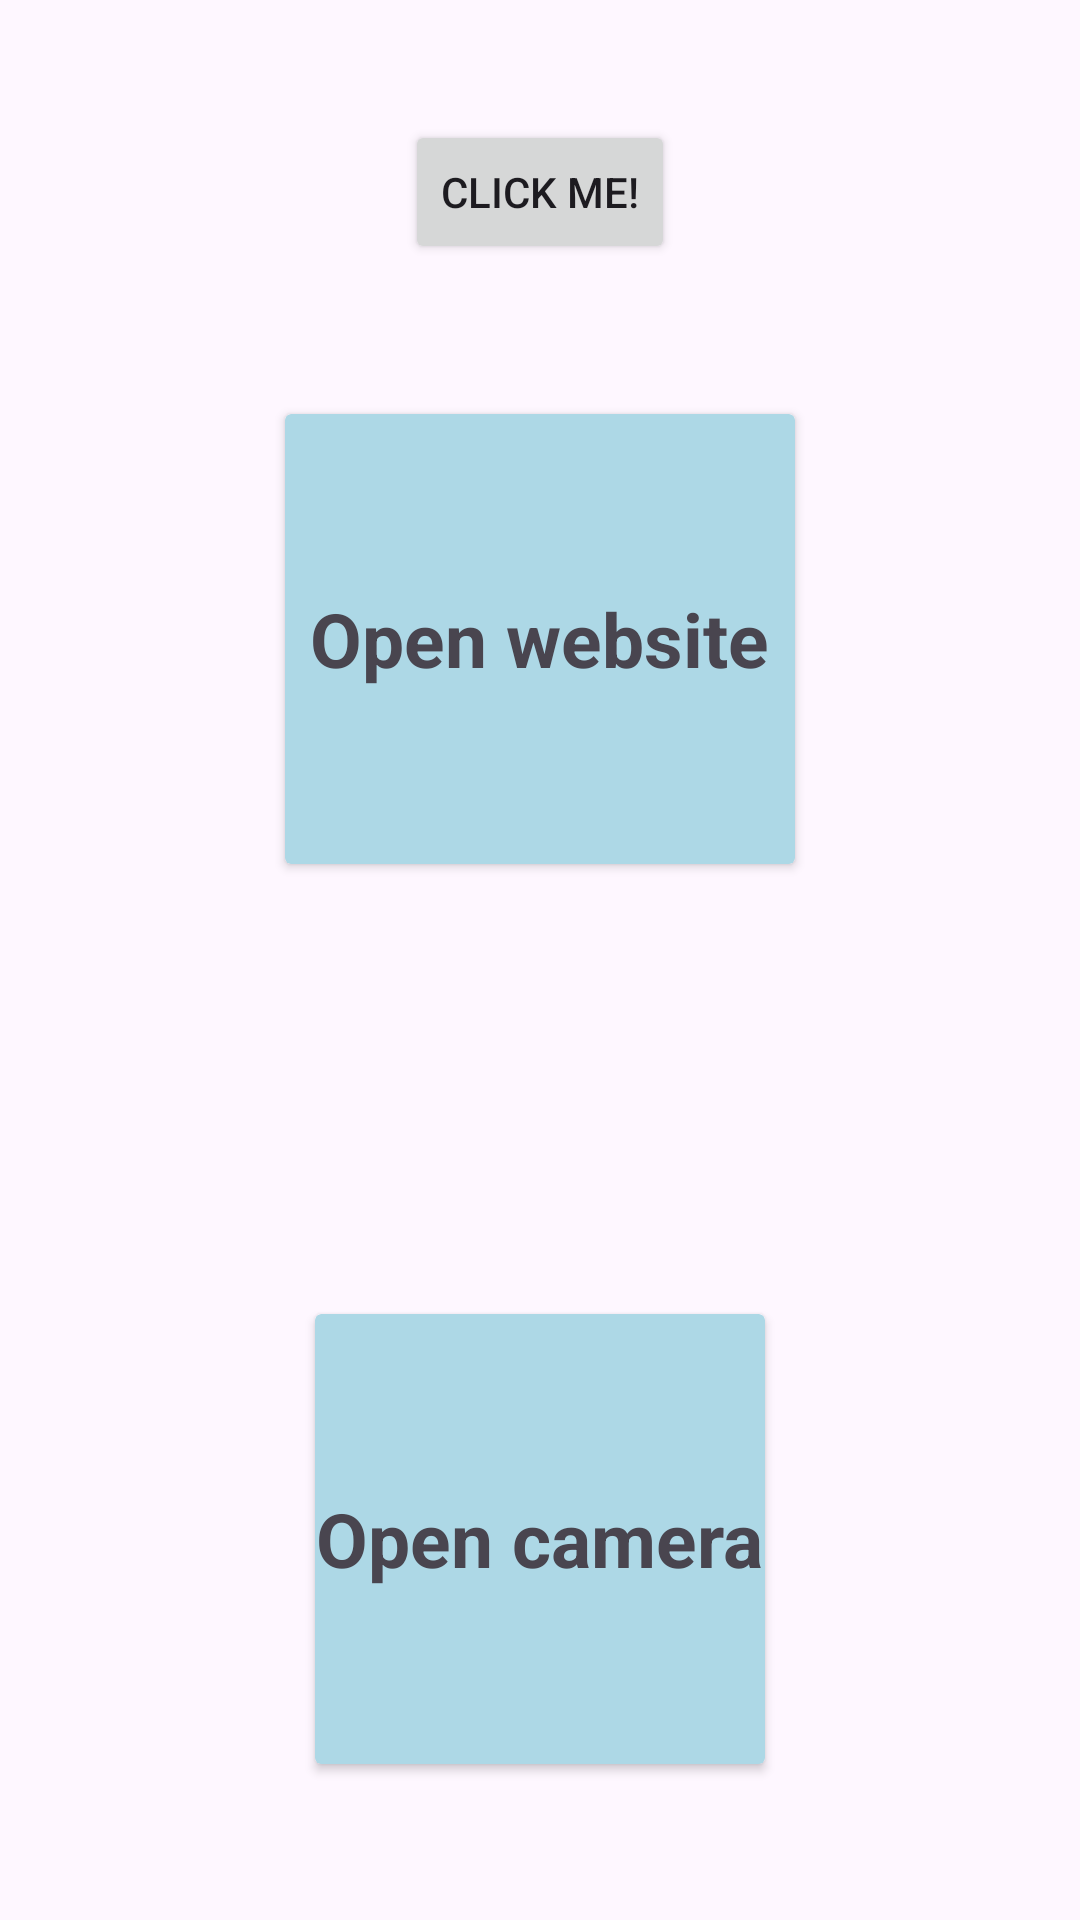

Reconstruct the res/layout file that produces this screen, plus the resources it refers to.
<!-- AndroidManifest.xml: application theme Theme.ImplictOrExplictIntent -->
<!-- res/layout/activity_main.xml -->
<?xml version="1.0" encoding="utf-8"?>
<LinearLayout xmlns:android="http://schemas.android.com/apk/res/android"
    xmlns:app="http://schemas.android.com/apk/res-auto"
    xmlns:tools="http://schemas.android.com/tools"
    android:id="@+id/main"
    android:layout_width="match_parent"
    android:layout_height="match_parent"
    android:orientation="vertical"
    tools:context=".MainActivity">



    <Button
        android:id="@+id/button"
        android:layout_width="wrap_content"
        android:layout_height="wrap_content"
        android:text="Click Me!"
        android:layout_marginTop="40dp"
        android:layout_gravity="center"/>

    <androidx.cardview.widget.CardView
        android:layout_width="170dp"
        android:layout_height="150dp"
        android:backgroundTint="#ADD8E6"
        android:layout_margin="50dp"
        android:id="@+id/website"
        android:layout_gravity="center"
        >

        <TextView
            android:id="@+id/textView"
            android:layout_width="wrap_content"
            android:layout_height="wrap_content"
            android:layout_gravity="center"
            android:textStyle="bold"
            android:textSize="25dp"
            android:text="Open website" />
    </androidx.cardview.widget.CardView>

    <androidx.cardview.widget.CardView
        android:layout_width="150dp"
        android:layout_height="150dp"
        android:backgroundTint="#ADD8E6"
        android:layout_gravity="center"
        android:id="@+id/camera"
        android:layout_marginTop="100dp"
        >

        <TextView
            android:id="@+id/textView2"
            android:layout_width="wrap_content"
            android:layout_height="wrap_content"
            android:layout_gravity="center"
            android:textStyle="bold"
            android:textSize="25dp"
            android:text="Open camera" />
    </androidx.cardview.widget.CardView>
</LinearLayout>
<!-- resources referenced by this layout -->
<resources>
  <style name="Theme.ImplictOrExplictIntent" parent="Base.Theme.ImplictOrExplictIntent" />
  <style name="Base.Theme.ImplictOrExplictIntent" parent="Theme.Material3.DayNight.NoActionBar">
          
          
      </style>
</resources>
